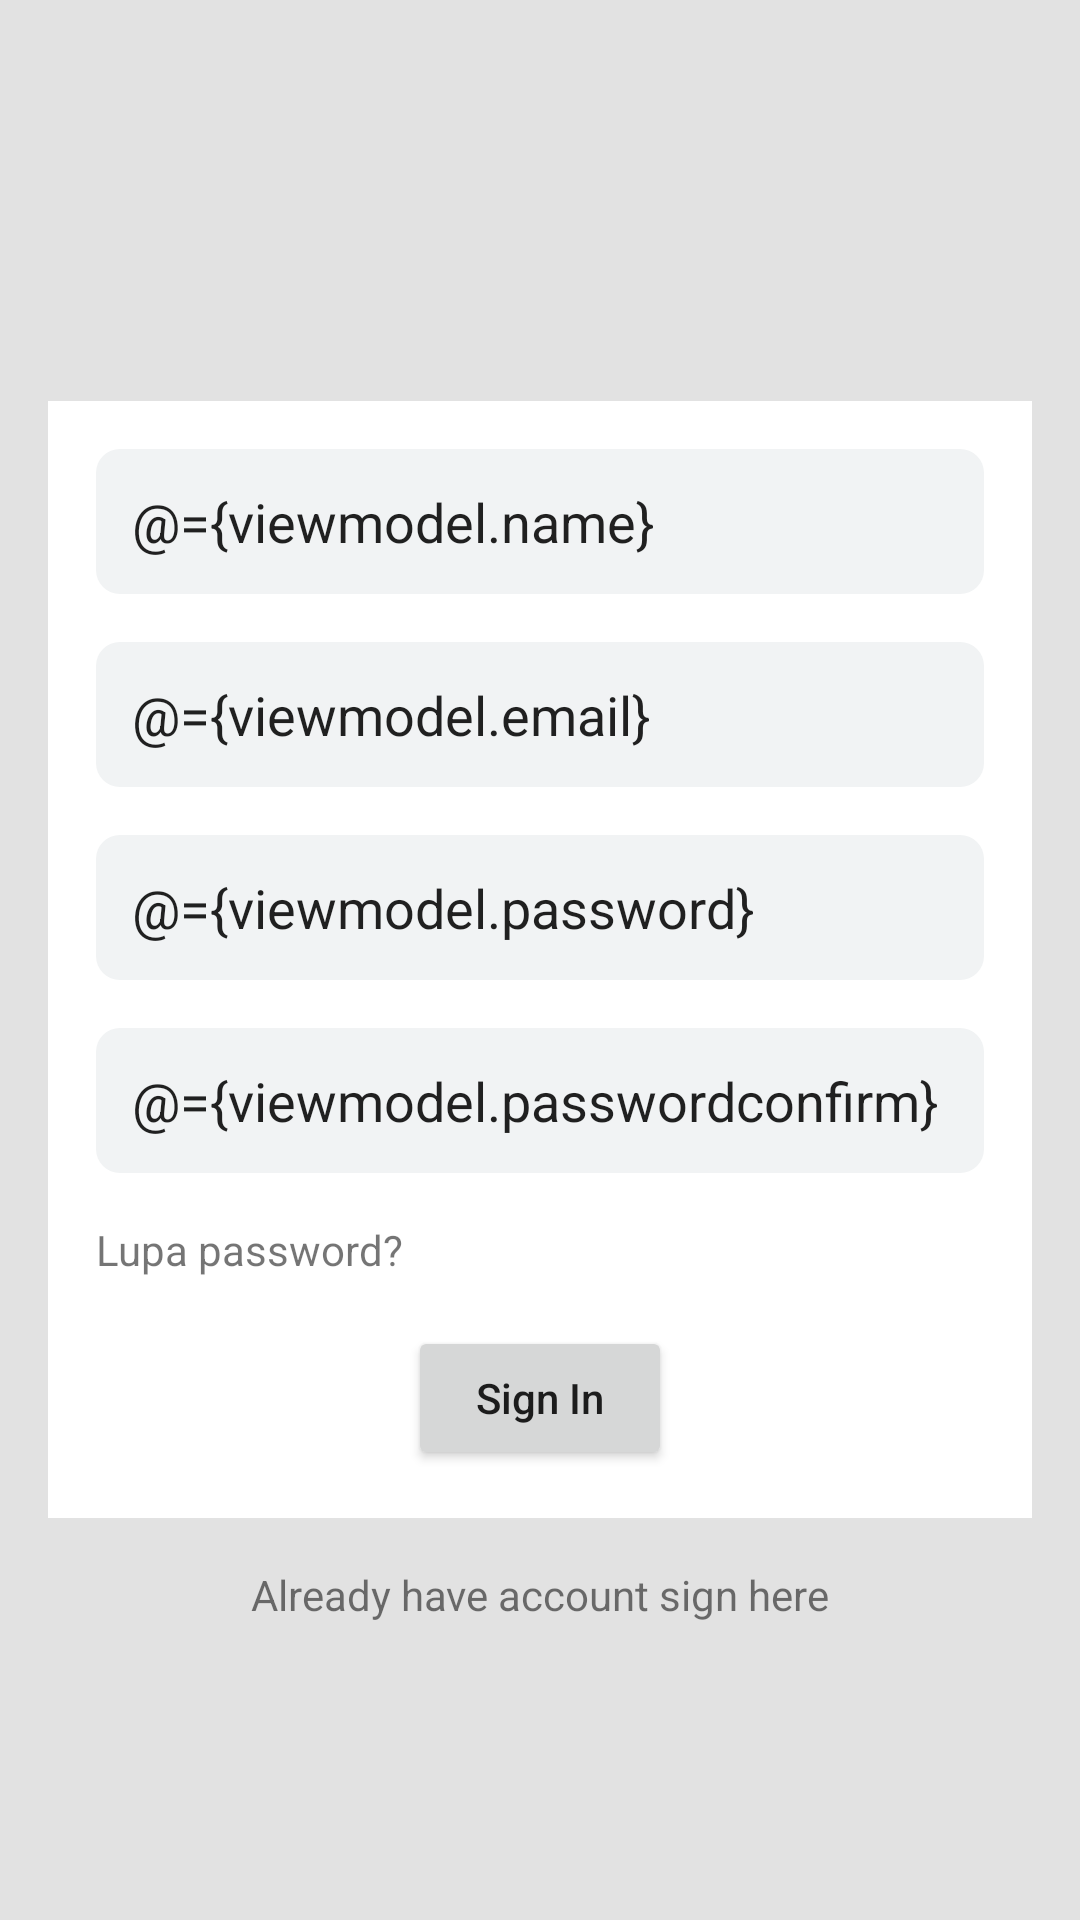

Layout XML and referenced resources for this Android screen:
<!-- AndroidManifest.xml: application theme Theme.MVVMKotlinSample -->
<!-- res/layout/activity_signup.xml -->
<?xml version="1.0" encoding="utf-8"?>
<layout xmlns:android="http://schemas.android.com/apk/res/android"
    xmlns:app="http://schemas.android.com/apk/res-auto"
    xmlns:tools="http://schemas.android.com/tools">

    <data>

        <variable
            name="viewmodel"
            type="com.stimednp.mvvmkotlinsample.ui.auth.AuthViewModel" />
    </data>

    <RelativeLayout
        android:layout_width="match_parent"
        android:layout_height="match_parent"
        android:background="#E2E2E2"
        tools:context=".ui.auth.LoginActivity">

        <androidx.constraintlayout.widget.ConstraintLayout
            android:id="@+id/cl_login"
            android:layout_width="match_parent"
            android:layout_height="wrap_content"
            android:layout_centerInParent="true"
            android:layout_marginStart="16dp"
            android:layout_marginEnd="16dp"
            android:background="@color/white"
            android:padding="16dp">

            <EditText
                android:text="@={viewmodel.name}"
                android:id="@+id/et_name"
                android:layout_width="0dp"
                android:inputType="text"
                android:layout_height="wrap_content"
                android:background="@drawable/background_round_grey"
                android:hint="@string/nama"
                android:padding="12dp"
                app:layout_constraintEnd_toEndOf="parent"
                app:layout_constraintStart_toStartOf="parent"
                app:layout_constraintTop_toTopOf="parent" />

            <EditText
                android:text="@={viewmodel.email}"
                android:id="@+id/et_email"
                android:layout_width="0dp"
                android:layout_height="wrap_content"
                android:layout_marginTop="16dp"
                android:background="@drawable/background_round_grey"
                android:hint="@string/email"
                android:padding="12dp"
                app:layout_constraintEnd_toEndOf="parent"
                app:layout_constraintStart_toStartOf="parent"
                app:layout_constraintTop_toBottomOf="@id/et_name" />

            <EditText
                android:id="@+id/et_pass"
                android:layout_width="0dp"
                android:layout_height="wrap_content"
                android:layout_marginTop="16dp"
                android:text="@={viewmodel.password}"
                android:background="@drawable/background_round_grey"
                android:hint="@string/password"
                android:padding="12dp"
                app:layout_constraintEnd_toEndOf="parent"
                app:layout_constraintStart_toStartOf="parent"
                app:layout_constraintTop_toBottomOf="@id/et_email" />

            <EditText
                android:id="@+id/et_confirm_pass"
                android:layout_width="0dp"
                android:text="@={viewmodel.passwordconfirm}"
                android:layout_height="wrap_content"
                android:layout_marginTop="16dp"
                android:background="@drawable/background_round_grey"
                android:hint="@string/confirm_password"
                android:padding="12dp"
                app:layout_constraintEnd_toEndOf="parent"
                app:layout_constraintStart_toStartOf="parent"
                app:layout_constraintTop_toBottomOf="@id/et_pass" />

            <TextView
                android:id="@+id/tv_forget_password"
                android:layout_width="wrap_content"
                android:layout_height="wrap_content"
                android:layout_marginTop="16dp"
                android:text="@string/lupa_password"
                app:layout_constraintStart_toStartOf="@+id/et_confirm_pass"
                app:layout_constraintTop_toBottomOf="@+id/et_confirm_pass" />

            <Button
                android:id="@+id/btn_sign_in"
                android:layout_width="wrap_content"
                android:layout_height="wrap_content"
                android:layout_marginTop="16dp"
                android:text="@string/sign_in"
                android:textAllCaps="false"
                android:onClick="@{viewmodel::onSignUpButttonClick}"
                app:layout_constraintEnd_toEndOf="parent"
                app:layout_constraintStart_toStartOf="parent"
                app:layout_constraintTop_toBottomOf="@+id/tv_forget_password" />

            <ProgressBar
                android:id="@+id/progress_bar"
                android:layout_width="25dp"
                android:layout_height="25dp"
                android:visibility="gone"
                app:layout_constraintBottom_toTopOf="@+id/btn_sign_in"
                app:layout_constraintEnd_toEndOf="parent"
                app:layout_constraintStart_toStartOf="parent"
                app:layout_constraintTop_toBottomOf="@+id/et_confirm_pass" />

        </androidx.constraintlayout.widget.ConstraintLayout>

        <TextView
            android:layout_width="wrap_content"
            android:layout_height="wrap_content"
            android:layout_below="@id/cl_login"
            android:layout_centerHorizontal="true"
            android:layout_marginTop="16dp"
            android:onClick="@{viewmodel::onLogin}"
            android:text="@string/already_have_account_sign_here" />

    </RelativeLayout>
</layout>
<!-- resources referenced by this layout -->
<resources>
  <!-- drawable background_round_grey (drawable) -->
  <?xml version="1.0" encoding="utf-8"?>
  <shape xmlns:android="http://schemas.android.com/apk/res/android"
      android:shape="rectangle" android:padding="10dp">
  
      <solid android:color="#f1f3f4" />
      <corners android:radius="8dp" />
  
  </shape>
  <string name="already_have_account_sign_here">Already have account sign here</string>
  <string name="confirm_password">Confirm password</string>
  <string name="email">Email</string>
  <string name="lupa_password">Lupa password?</string>
  <string name="nama">Nama</string>
  <string name="password">Password</string>
  <string name="sign_in">Sign In</string>
  <style name="Theme.MVVMKotlinSample" parent="Theme.MaterialComponents.DayNight.NoActionBar">
          
          <item name="colorPrimary">@color/purple_500</item>
          <item name="colorPrimaryVariant">@color/purple_700</item>
          <item name="colorOnPrimary">@color/white</item>
          
          <item name="colorSecondary">@color/teal_200</item>
          <item name="colorSecondaryVariant">@color/teal_700</item>
          <item name="colorOnSecondary">@color/black</item>
          
          <item name="android:statusBarColor" tools:targetApi="l">?attr/colorPrimaryVariant</item>
          
      </style>
  <!-- not gathered from this repository: default colours our renderer supplied (Android Studio template values) -->
  <color name="purple_500">#FF6200EE</color>
  <color name="purple_700">#FF3700B3</color>
  <color name="teal_200">#FF03DAC5</color>
  <color name="teal_700">#FF018786</color>
  <color name="black">#FF000000</color>
  <color name="white">#FFFFFFFF</color>
</resources>
